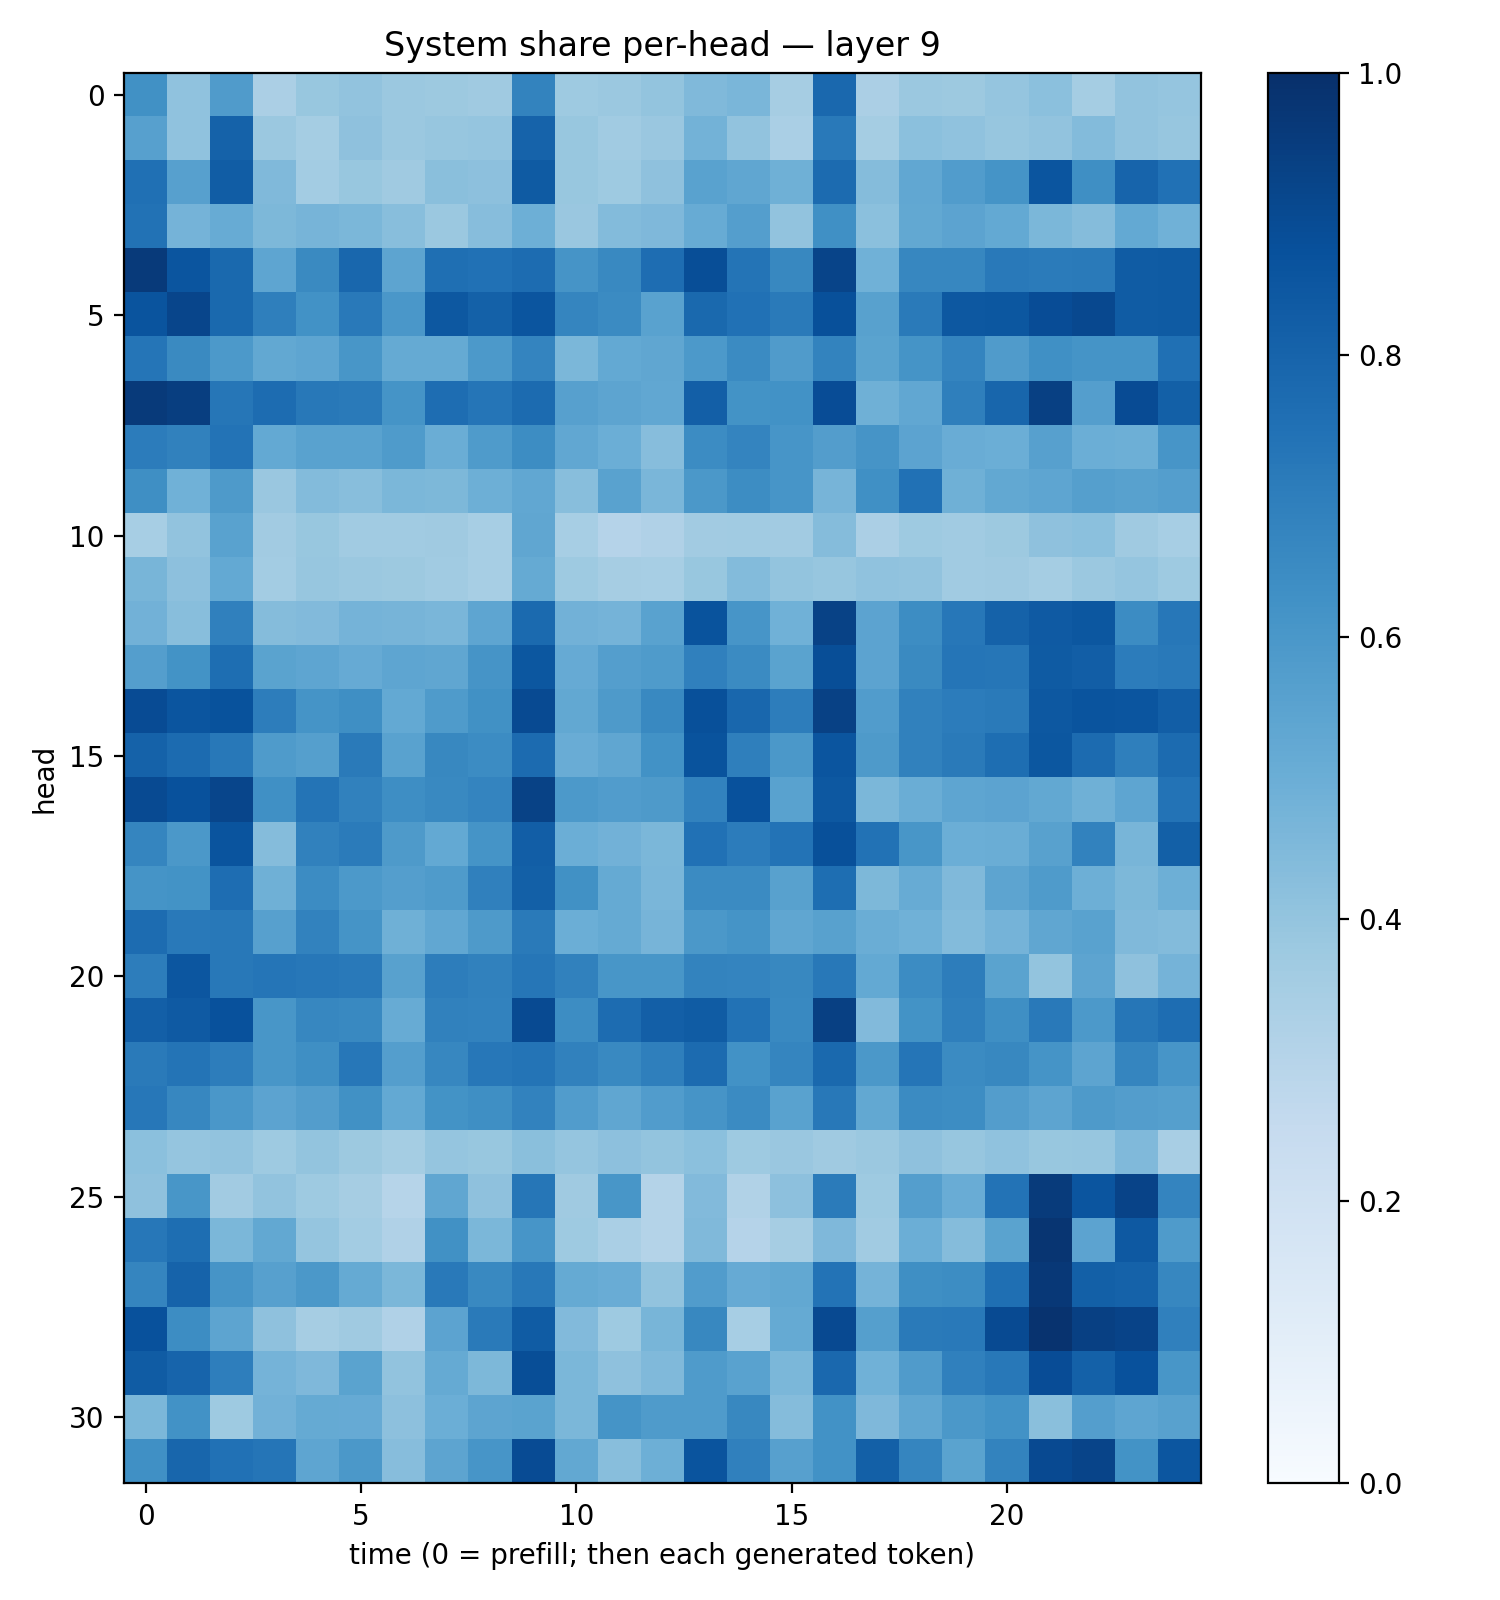

Values plotted in this chart, from the file beside it:
0.6286327, 0.4076334, 0.5792564, 0.3353356, 0.3906049, 0.40326896, 0.37929294, 0.37528983, 0.37024456, 0.6759519, 0.37161306, 0.37941116, 0.4006713, 0.44841346, 0.46244812, 0.34973034, 0.7839239, 0.33325034, 0.38128412, 0.37819904, 0.3947683, 0.42001978, 0.35362753, 0.40307167
0.5622, 0.4071, 0.807, 0.3822, 0.354, 0.4132, 0.3793, 0.3923, 0.3981, 0.8012, 0.3873, 0.3638, 0.3835, 0.4768, 0.4033, 0.3386, 0.7168, 0.3534, 0.4208, 0.4076, 0.3914, 0.4033, 0.4388, 0.4028
0.7528, 0.559, 0.828, 0.4473, 0.3574, 0.3878, 0.3694, 0.4233, 0.417, 0.834, 0.3874, 0.3713, 0.411, 0.5529, 0.5324, 0.4912, 0.7728, 0.4362, 0.5292, 0.5778, 0.6165, 0.8555, 0.6359, 0.8001
0.7433, 0.4755, 0.5081, 0.4569, 0.4718, 0.458, 0.4269, 0.382, 0.4325, 0.4924, 0.3864, 0.438, 0.4529, 0.51, 0.5668, 0.4031, 0.6294, 0.4192, 0.5273, 0.5431, 0.5232, 0.4597, 0.4337, 0.5201
0.959, 0.8593, 0.7786, 0.5374, 0.653, 0.7873, 0.5395, 0.7553, 0.749, 0.7683, 0.6126, 0.6596, 0.7619, 0.8855, 0.7352, 0.6639, 0.9201, 0.4846, 0.6651, 0.6676, 0.7162, 0.7077, 0.7134, 0.8315
0.8598, 0.9172, 0.7802, 0.693, 0.6218, 0.7179, 0.6002, 0.8457, 0.8109, 0.8559, 0.6709, 0.6513, 0.5526, 0.7783, 0.7475, 0.7133, 0.8783, 0.555, 0.7117, 0.8471, 0.8509, 0.8878, 0.9028, 0.8298
0.7324, 0.6533, 0.5912, 0.5273, 0.5384, 0.6025, 0.5172, 0.518, 0.5925, 0.675, 0.4598, 0.5232, 0.5328, 0.5911, 0.6515, 0.5797, 0.6785, 0.5504, 0.6148, 0.6739, 0.5819, 0.6327, 0.6143, 0.6161
0.9583, 0.9416, 0.7289, 0.7691, 0.7197, 0.7115, 0.617, 0.7626, 0.7311, 0.7714, 0.5601, 0.5412, 0.5286, 0.8184, 0.6174, 0.623, 0.8895, 0.4913, 0.5295, 0.6944, 0.7898, 0.9368, 0.5687, 0.8933
0.7041, 0.6857, 0.7395, 0.523, 0.554, 0.5517, 0.584, 0.5037, 0.5826, 0.6412, 0.5304, 0.4977, 0.4298, 0.6473, 0.6723, 0.6055, 0.5721, 0.6123, 0.545, 0.5044, 0.4983, 0.5615, 0.4965, 0.4955
0.6338, 0.4875, 0.5885, 0.3858, 0.4409, 0.4266, 0.459, 0.4536, 0.4949, 0.5299, 0.426, 0.552, 0.4619, 0.5949, 0.6429, 0.6066, 0.4708, 0.6308, 0.7461, 0.4894, 0.5239, 0.5368, 0.5655, 0.5579
0.3456, 0.4045, 0.5543, 0.3617, 0.3896, 0.3638, 0.3633, 0.3704, 0.3458, 0.5328, 0.3474, 0.3011, 0.3179, 0.3599, 0.3669, 0.3594, 0.4357, 0.3324, 0.3714, 0.3654, 0.378, 0.4133, 0.4215, 0.3708
0.4651, 0.4169, 0.5204, 0.3582, 0.3933, 0.3804, 0.3755, 0.3648, 0.3469, 0.5168, 0.3734, 0.3511, 0.3448, 0.3869, 0.4387, 0.4014, 0.3911, 0.4095, 0.4044, 0.3665, 0.3683, 0.3532, 0.3812, 0.396
0.4834, 0.4278, 0.6877, 0.436, 0.4415, 0.4729, 0.4711, 0.4635, 0.538, 0.7765, 0.4816, 0.4754, 0.5513, 0.8641, 0.6071, 0.4855, 0.9264, 0.5434, 0.6437, 0.7259, 0.8069, 0.8371, 0.8514, 0.6479
0.5681, 0.6207, 0.7586, 0.5478, 0.5367, 0.5154, 0.5363, 0.5342, 0.6122, 0.8504, 0.513, 0.5686, 0.584, 0.6886, 0.6523, 0.5486, 0.8832, 0.546, 0.6541, 0.7335, 0.7301, 0.8336, 0.8235, 0.705
0.8912, 0.859, 0.8692, 0.6992, 0.6172, 0.6342, 0.5199, 0.5846, 0.627, 0.8953, 0.5244, 0.586, 0.6588, 0.8782, 0.7865, 0.7022, 0.9324, 0.5772, 0.6864, 0.7033, 0.7129, 0.8454, 0.8619, 0.8556
0.8052, 0.7706, 0.7225, 0.5835, 0.5637, 0.711, 0.553, 0.6632, 0.6467, 0.7726, 0.5061, 0.5347, 0.6239, 0.8652, 0.6923, 0.5974, 0.8559, 0.5871, 0.6857, 0.7125, 0.7579, 0.8493, 0.7701, 0.694
0.8968, 0.8718, 0.9149, 0.6292, 0.7356, 0.6861, 0.6393, 0.6582, 0.6748, 0.9286, 0.5918, 0.5745, 0.5895, 0.6809, 0.8714, 0.5541, 0.8474, 0.4592, 0.5037, 0.536, 0.5462, 0.5243, 0.4894, 0.5365
0.6705, 0.595, 0.8602, 0.4346, 0.6843, 0.7072, 0.5898, 0.5208, 0.6169, 0.8232, 0.4984, 0.4832, 0.4602, 0.7495, 0.7044, 0.7406, 0.8784, 0.7423, 0.602, 0.4984, 0.5012, 0.5557, 0.6814, 0.4676
0.6146, 0.6204, 0.763, 0.4909, 0.6481, 0.5929, 0.567, 0.5847, 0.6892, 0.8142, 0.6278, 0.5185, 0.462, 0.6486, 0.6501, 0.5569, 0.7586, 0.4533, 0.5102, 0.4459, 0.5412, 0.5854, 0.4941, 0.4569
0.7687, 0.7173, 0.7223, 0.56, 0.6802, 0.6141, 0.4918, 0.5298, 0.587, 0.7138, 0.4968, 0.5175, 0.4699, 0.5948, 0.6153, 0.5327, 0.5576, 0.5028, 0.4877, 0.4402, 0.4731, 0.5349, 0.5533, 0.4486
0.7018, 0.8546, 0.721, 0.7326, 0.7247, 0.7185, 0.5566, 0.7025, 0.6864, 0.7268, 0.6873, 0.6054, 0.6038, 0.6796, 0.6722, 0.6636, 0.7209, 0.5218, 0.6468, 0.7014, 0.5473, 0.4012, 0.5404, 0.4108
0.8183, 0.8369, 0.8716, 0.6025, 0.6642, 0.6564, 0.5088, 0.6854, 0.6832, 0.8946, 0.6412, 0.7695, 0.8166, 0.8301, 0.7422, 0.6568, 0.9363, 0.4424, 0.6196, 0.6935, 0.6343, 0.7151, 0.5922, 0.7301
0.7121, 0.7349, 0.7026, 0.6053, 0.6335, 0.7261, 0.5696, 0.6655, 0.7234, 0.737, 0.6864, 0.6596, 0.6931, 0.77, 0.6214, 0.67, 0.7808, 0.5975, 0.7322, 0.6515, 0.6607, 0.616, 0.5396, 0.6685
0.7228, 0.6665, 0.5988, 0.546, 0.5735, 0.6276, 0.522, 0.6188, 0.6328, 0.6813, 0.5752, 0.5345, 0.5774, 0.6109, 0.65, 0.554, 0.7219, 0.5273, 0.6497, 0.6437, 0.573, 0.5398, 0.5894, 0.5717
0.4207, 0.3962, 0.4025, 0.3723, 0.4007, 0.3772, 0.352, 0.3977, 0.3871, 0.4235, 0.395, 0.4153, 0.3995, 0.4212, 0.3728, 0.3842, 0.3708, 0.3797, 0.4139, 0.3926, 0.4101, 0.3881, 0.3919, 0.4476
0.4132, 0.6043, 0.3629, 0.4035, 0.3744, 0.3492, 0.2998, 0.5331, 0.4118, 0.7287, 0.3678, 0.6026, 0.3066, 0.445, 0.313, 0.4153, 0.7108, 0.3719, 0.5681, 0.5054, 0.7405, 0.9536, 0.8572, 0.9233
0.7255, 0.7611, 0.4591, 0.5272, 0.3967, 0.3557, 0.3198, 0.6285, 0.4575, 0.6066, 0.3739, 0.3398, 0.3058, 0.4465, 0.3034, 0.349, 0.4507, 0.3667, 0.4994, 0.4348, 0.5489, 0.978, 0.5465, 0.8424
0.6715, 0.8046, 0.6103, 0.561, 0.5963, 0.5169, 0.4586, 0.7149, 0.6571, 0.7221, 0.5185, 0.5066, 0.4042, 0.576, 0.5134, 0.527, 0.7413, 0.4739, 0.6341, 0.6412, 0.7573, 0.9687, 0.8133, 0.8081
0.8735, 0.6421, 0.5406, 0.413, 0.3503, 0.3695, 0.3178, 0.5459, 0.7144, 0.8307, 0.4451, 0.3724, 0.4657, 0.6619, 0.347, 0.5187, 0.8993, 0.5661, 0.7127, 0.7175, 0.8963, 0.9864, 0.9368, 0.9254
0.83, 0.7978, 0.6984, 0.4745, 0.4498, 0.5488, 0.4024, 0.5181, 0.4559, 0.8855, 0.4583, 0.4127, 0.4458, 0.5845, 0.5544, 0.4576, 0.7851, 0.4852, 0.5815, 0.6884, 0.7222, 0.8898, 0.8088, 0.8718
0.4589, 0.6237, 0.3714, 0.4807, 0.5164, 0.5119, 0.4177, 0.4988, 0.5402, 0.5476, 0.4596, 0.6171, 0.5836, 0.5841, 0.663, 0.4343, 0.6214, 0.4529, 0.5343, 0.5951, 0.6237, 0.4228, 0.5682, 0.539
0.6297, 0.7919, 0.7496, 0.7308, 0.5382, 0.597, 0.4318, 0.5413, 0.6076, 0.8926, 0.5273, 0.4262, 0.4943, 0.8595, 0.6886, 0.5603, 0.6225, 0.8135, 0.6714, 0.5488, 0.6769, 0.901, 0.9202, 0.6197
